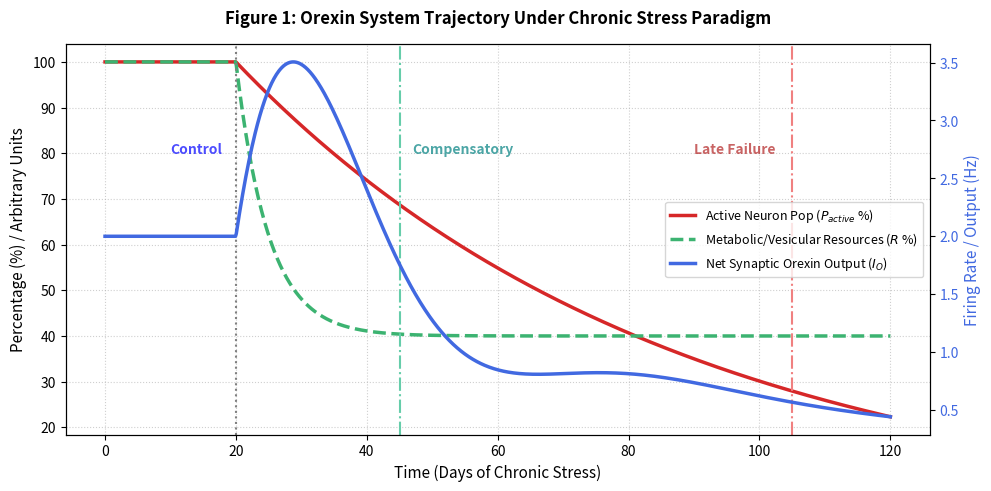

This chart was generated by the following Python code:
import matplotlib.pyplot as plt
import numpy as np

# Simulation of biphasic ODE parameters for visualization
time = np.linspace(0, 120, 1000)
stress_onset = 20

p_active = np.ones_like(time) * 100
r_resource = np.ones_like(time) * 100
f_o = np.ones_like(time) * 2.0

# Generate trajectory data based on model rules
for i, t in enumerate(time):
    if t > stress_onset:
        # Population decay
        p_active[i] = 100 * np.exp(-0.015 * (t - stress_onset))
        # Resource depletion
        r_resource[i] = 40 + 60 * np.exp(-0.2 * (t - stress_onset))
        # Firing frequency with transient surge
        f_o[i] = 2.0 + 3.9 * np.sin(np.pi * (t - stress_onset) / 30) * np.exp(-0.05 * (t - stress_onset))
        if f_o[i] < 1.1: f_o[i] = 1.1

net_output = (p_active / 100.0) * f_o

# Plotting Figure 1
fig, ax1 = plt.subplots(figsize=(10, 5), dpi=300)

color = 'tab:red'
ax1.set_xlabel('Time (Days of Chronic Stress)', fontsize=11)
ax1.set_ylabel('Percentage (%) / Arbitrary Units', fontsize=11)
line1, = ax1.plot(time, p_active, color=color, linewidth=2.5, label='Active Neuron Pop ($P_{active}$ %)')
line2, = ax1.plot(time, r_resource, color='mediumseagreen', linestyle='--', linewidth=2.5, label='Metabolic/Vesicular Resources ($R$ %)')
ax1.tick_params(axis='y')
ax1.grid(True, linestyle=':', alpha=0.6)

ax2 = ax1.twinx()  
color = 'royalblue'
ax2.set_ylabel('Firing Rate / Output (Hz)', color=color, fontsize=11)
line3, = ax2.plot(time, net_output, color=color, linewidth=2.5, label='Net Synaptic Orexin Output ($I_O$)')
ax2.tick_params(axis='y', labelcolor=color)

# Vertical epoch lines
ax1.axvline(x=stress_onset, color='gray', linestyle=':', linewidth=1.5, label='Stress Onset (Day 20)')
ax1.axvline(x=45, color='mediumaquamarine', linestyle='-.', linewidth=1.5)
ax1.axvline(x=105, color='lightcoral', linestyle='-.', linewidth=1.5)

# Text notations for phases
ax1.text(10, 80, 'Control', color='blue', fontweight='bold', fontsize=10, alpha=0.7)
ax1.text(47, 80, 'Compensatory', color='teal', fontweight='bold', fontsize=10, alpha=0.7)
ax1.text(90, 80, 'Late Failure', color='firebrick', fontweight='bold', fontsize=10, alpha=0.7)

# Legend consolidation
lines = [line1, line2, line3]
labels = [l.get_label() for l in lines]
ax1.legend(lines, labels, loc='center right', fontsize=9)

plt.title('Figure 1: Orexin System Trajectory Under Chronic Stress Paradigm', fontsize=12, fontweight='bold', pad=15)
plt.tight_layout()
plt.savefig('Figure_1.png', dpi=300)
plt.show()
